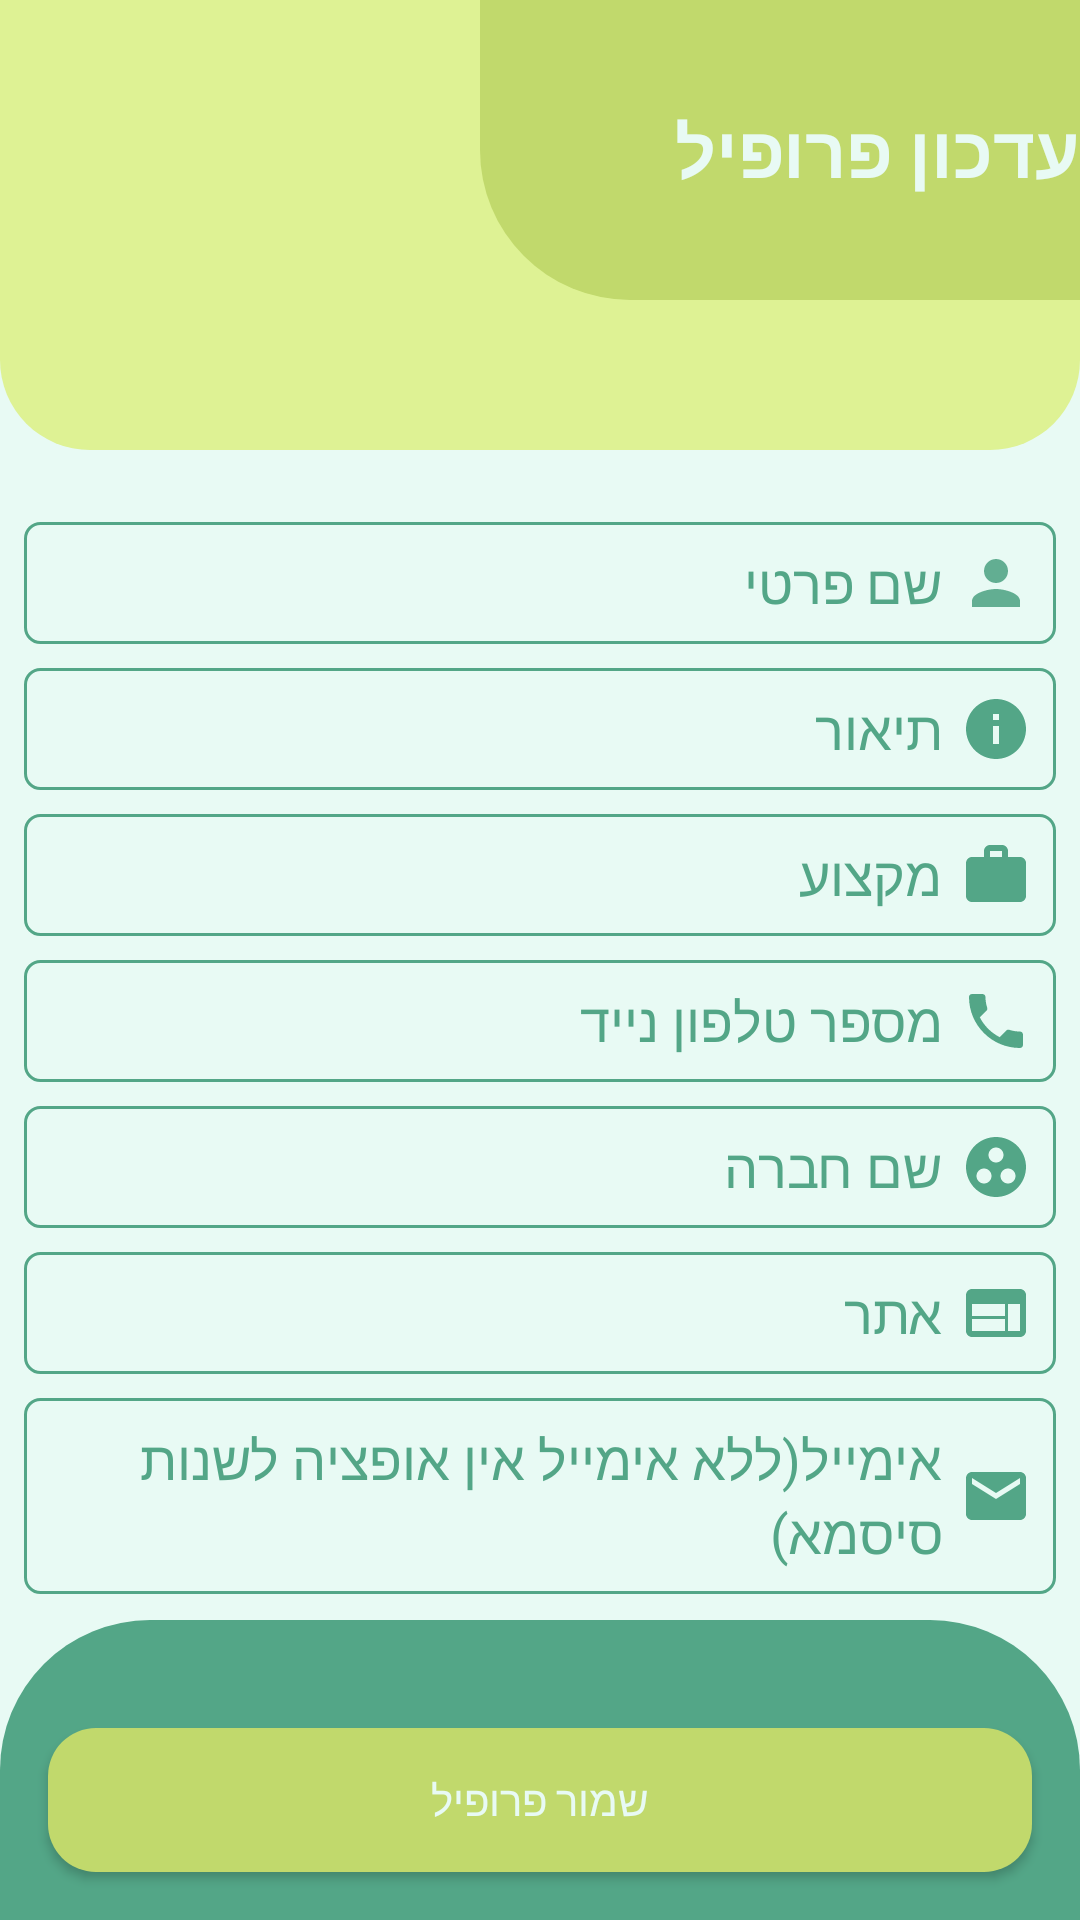

Layout XML and referenced resources for this Android screen:
<!-- AndroidManifest.xml: application theme Theme.Design.NoActionBar -->
<!-- res/layout/activity_update_profile.xml -->
<?xml version="1.0" encoding="utf-8"?>
<androidx.constraintlayout.widget.ConstraintLayout xmlns:android="http://schemas.android.com/apk/res/android"
    xmlns:app="http://schemas.android.com/apk/res-auto"
    xmlns:tools="http://schemas.android.com/tools"
    android:layout_width="match_parent"
    android:layout_height="match_parent"
    android:background="@color/background"
    android:gravity="center"
    android:orientation="vertical"
    tools:context=".view.activity.UpdateProfile">

    <ImageView
        android:id="@+id/imageView28"
        android:layout_width="match_parent"
        android:layout_height="150dp"

        android:background="@drawable/splash_decorator"
        app:layout_constraintEnd_toEndOf="parent"
        app:layout_constraintStart_toStartOf="parent"
        app:layout_constraintTop_toTopOf="parent" />

    <TextView
        android:id="@+id/textView29"
        android:layout_width="200dp"
        android:layout_height="100dp"
        android:background="@drawable/page_title"
        android:gravity="center|start"
        android:text="עדכון פרופיל"
        android:textColor="@color/background"
        android:textSize="24sp"
        android:textStyle="bold"
        app:layout_constraintEnd_toEndOf="parent"
        app:layout_constraintTop_toTopOf="parent" />

    <EditText
        android:id="@+id/edit_profile_name_et"
        android:clickable="true"
        android:focusable="true"
        android:layout_width="match_parent"
        android:layout_height="wrap_content"
        android:layout_marginTop="24dp"
        android:layout_marginEnd="8dp"
        android:layout_marginStart="8dp"
        android:background="@drawable/custom_input"
        android:drawableRight="@drawable/ic_baseline_person_24"
        android:drawablePadding="6dp"
        android:padding="8dp"
        android:text="@string/private_name"
        android:textColor="@color/dollarPrimary"
        app:layout_constraintEnd_toEndOf="parent"
        app:layout_constraintStart_toStartOf="parent"
        app:layout_constraintTop_toBottomOf="@+id/imageView28"
         />

    <EditText
        android:id="@+id/edit_profile_prof_et"
        android:layout_width="match_parent"
        android:layout_height="wrap_content"
        android:layout_margin="8dp"
        android:clickable="true"
        android:focusable="true"
        android:background="@drawable/custom_input"
        android:drawableRight="@drawable/ic_baseline_profession_24"
        android:drawablePadding="6dp"
        android:padding="8dp"

        android:text="@string/proffession"
        android:textColor="@color/dollarPrimary"

        app:layout_constraintEnd_toEndOf="parent"
        app:layout_constraintStart_toStartOf="parent"
        app:layout_constraintTop_toBottomOf="@+id/edit_profile_bio_et" />


    <EditText
        android:id="@+id/edit_profile_company_et"

        android:layout_width="match_parent"
        android:layout_height="wrap_content"
        android:layout_margin="8dp"
        android:clickable="true"
        android:focusable="true"
        android:background="@drawable/custom_input"
        android:drawableRight="@drawable/ic_baseline_company_24"
        android:drawablePadding="6dp"
        android:padding="8dp"
        android:text="@string/update_profile_comp_name"
        android:textColor="@color/dollarPrimary"
        app:layout_constraintEnd_toEndOf="parent"
        app:layout_constraintTop_toBottomOf="@+id/edit_profile_phone_et" />

    <EditText
        android:id="@+id/edit_profile_bio_et"
        android:layout_width="match_parent"
        android:layout_height="wrap_content"
        android:layout_margin="8dp"
        android:clickable="true"
        android:focusable="true"
        android:background="@drawable/custom_input"
        android:drawableRight="@drawable/ic_baseline_info_24"
        android:drawablePadding="6dp"
        android:padding="8dp"

        android:text="@string/description_tv"
        android:textColor="@color/dollarPrimary"
        app:layout_constraintEnd_toEndOf="parent"
        app:layout_constraintStart_toStartOf="parent"
        app:layout_constraintTop_toBottomOf="@+id/edit_profile_name_et" />

    <EditText
        android:id="@+id/edit_profile_email_et"

        android:layout_width="match_parent"
        android:layout_height="wrap_content"
        android:clickable="true"
        android:focusable="true"
        android:layout_margin="8dp"
        android:background="@drawable/custom_input"
        android:drawableRight="@drawable/ic_baseline_email_24"
        android:drawablePadding="6dp"
        android:padding="8dp"
        android:text="@string/email_input"
        android:textColor="@color/dollarPrimary"
        app:layout_constraintEnd_toEndOf="parent"
        app:layout_constraintStart_toStartOf="parent"
        app:layout_constraintTop_toBottomOf="@+id/edit_profile_website_et" />

    <EditText
        android:id="@+id/edit_profile_website_et"
        android:layout_width="match_parent"
        android:layout_height="wrap_content"
        android:layout_margin="8dp"
        android:clickable="true"
        android:focusable="true"
        android:background="@drawable/custom_input"
        android:drawableRight="@drawable/ic_baseline_web_24"
        android:drawablePadding="6dp"

        android:padding="8dp"

        android:text="@string/website_input"
        android:textColor="@color/dollarPrimary"
        app:layout_constraintEnd_toEndOf="parent"
        app:layout_constraintStart_toStartOf="parent"
        app:layout_constraintTop_toBottomOf="@+id/edit_profile_company_et" />

    <EditText
        android:id="@+id/edit_profile_phone_et"
        android:layout_width="match_parent"
        android:layout_height="wrap_content"
        android:layout_margin="8dp"
        android:clickable="true"
        android:focusable="true"
        android:background="@drawable/custom_input"
        android:drawableRight="@drawable/ic_baseline_phone_24"
        android:drawablePadding="6dp"
        android:padding="8dp"

        android:text="@string/phone_number"
        android:textColor="@color/dollarPrimary"
        app:layout_constraintEnd_toEndOf="parent"
        app:layout_constraintTop_toBottomOf="@+id/edit_profile_prof_et" />

    <ImageView
        android:id="@+id/imageView29"
        android:layout_width="match_parent"
        android:layout_height="100dp"
        android:background="@drawable/bottom_deco"
        app:layout_constraintBottom_toBottomOf="parent"
        app:layout_constraintEnd_toEndOf="parent"
        app:layout_constraintStart_toStartOf="parent" />

    <Button
        android:id="@+id/edit_profile_btn"
        android:layout_width="match_parent"
        android:layout_height="wrap_content"
        android:layout_margin="16dp"
        android:background="@drawable/back_button_secondary"
        android:padding="3dp"
        android:text="שמור פרופיל"
        android:textColor="@color/background"
        app:layout_constraintBottom_toBottomOf="parent"
        app:layout_constraintEnd_toEndOf="parent"
        app:layout_constraintStart_toStartOf="parent" />


    <TextView
        android:id="@+id/textView6"
        android:layout_width="wrap_content"
        android:layout_height="wrap_content"
        android:layout_margin="8dp"
        android:textStyle="bold"
        android:text="* ללא מייל אין אופציה לאיפוס הסיסמא"
        android:textColor="@color/dollarPrimary"
        android:textSize="16dp"
        app:layout_constraintBottom_toTopOf="@+id/imageView29"
        app:layout_constraintEnd_toEndOf="parent"
        app:layout_constraintTop_toBottomOf="@+id/edit_profile_email_et" />

    <ProgressBar
        android:id="@+id/update_profile_pb"
        android:layout_width="80dp"
        android:layout_height="80dp"
        android:visibility="gone"
        app:layout_constraintBottom_toBottomOf="parent"
        app:layout_constraintEnd_toEndOf="parent"
        app:layout_constraintStart_toStartOf="parent"
        app:layout_constraintTop_toTopOf="parent" />
</androidx.constraintlayout.widget.ConstraintLayout>
<!-- resources referenced by this layout -->
<resources>
  <color name="background">#e8faf4</color>
  <color name="dollarPrimary">#53a687</color>
  <!-- drawable back_button_secondary (drawable) -->
  <?xml version="1.0" encoding="utf-8"?>
  <shape xmlns:android="http://schemas.android.com/apk/res/android">
  
      <solid android:color="@color/dollarSecondary"/>
      <corners android:radius="16dp" />
  </shape>
  <!-- drawable bottom_deco (drawable) -->
  <shape xmlns:android="http://schemas.android.com/apk/res/android">
      <corners android:topLeftRadius="50dp"
          android:topRightRadius="50dp"/>
      <solid android:color="@color/dollarPrimary" />
  </shape>
  <!-- drawable ic_baseline_email_24 (drawable) -->
  <?xml version="1.0" encoding="utf-8"?>
  <vector xmlns:android="http://schemas.android.com/apk/res/android"
      android:width="24dp"
      android:height="24dp"
      android:viewportWidth="24"
      android:viewportHeight="24"
      >
    <path
        android:fillColor="@color/dollarPrimary"
        android:pathData="M20,4L4,4c-1.1,0 -1.99,0.9 -1.99,2L2,18c0,1.1 0.9,2 2,2h16c1.1,0 2,-0.9 2,-2L22,6c0,-1.1 -0.9,-2 -2,-2zM20,8l-8,5 -8,-5L4,6l8,5 8,-5v2z"/>
  </vector>
  <!-- drawable ic_baseline_info_24 (drawable) -->
  <?xml version="1.0" encoding="utf-8"?>
  <vector xmlns:android="http://schemas.android.com/apk/res/android"
      android:width="24dp"
      android:height="24dp"
      android:viewportWidth="24"
      android:viewportHeight="24">
    <path
        android:fillColor="@color/dollarPrimary"
        android:pathData="M12,2C6.48,2 2,6.48 2,12s4.48,10 10,10 10,-4.48 10,-10S17.52,2 12,2zM13,17h-2v-6h2v6zM13,9h-2L11,7h2v2z"/>
  </vector>
  <!-- drawable ic_baseline_person_24 (drawable) -->
  <vector xmlns:android="http://schemas.android.com/apk/res/android"
      android:width="24dp"
      android:height="24dp"
      android:alpha="0.9"
      android:viewportWidth="24"
      android:viewportHeight="24">
      <path
          android:fillColor="@color/dollarPrimary"
          android:pathData="M12,12c2.21,0 4,-1.79 4,-4s-1.79,-4 -4,-4 -4,1.79 -4,4 1.79,4 4,4zM12,14c-2.67,0 -8,1.34 -8,4v2h16v-2c0,-2.66 -5.33,-4 -8,-4z" />
  </vector>
  <!-- drawable ic_baseline_web_24 (drawable) -->
  <?xml version="1.0" encoding="utf-8"?>
  <vector xmlns:android="http://schemas.android.com/apk/res/android"
      android:width="24dp"
      android:height="24dp"
      android:viewportWidth="24"
      android:viewportHeight="24">
    <path
        android:fillColor="@color/dollarPrimary"
        android:pathData="M20,4L4,4c-1.1,0 -1.99,0.9 -1.99,2L2,18c0,1.1 0.9,2 2,2h16c1.1,0 2,-0.9 2,-2L22,6c0,-1.1 -0.9,-2 -2,-2zM15,18L4,18v-4h11v4zM15,13L4,13L4,9h11v4zM20,18h-4L16,9h4v9z"/>
  </vector>
  <!-- drawable page_title (drawable) -->
  <?xml version="1.0" encoding="utf-8"?>
  <shape xmlns:android="http://schemas.android.com/apk/res/android">
      <solid android:color="@color/dollarSecondary" />
      <corners android:bottomLeftRadius="50dp" />
  
  </shape>
  <!-- drawable splash_decorator (drawable) -->
  <?xml version="1.0" encoding="utf-8"?>
  <shape xmlns:android="http://schemas.android.com/apk/res/android">
      <solid android:color="@color/dollarThird" />
      <corners
          android:bottomLeftRadius="30dp"
          android:bottomRightRadius="30dp" />
  
  </shape>
  <string name="description_tv">תיאור</string>
  <string name="email_input">אימייל(ללא אימייל אין אופציה לשנות סיסמא)</string>
  <string name="phone_number">מספר טלפון נייד</string>
  <string name="private_name">שם פרטי</string>
  <string name="proffession">מקצוע</string>
  <string name="update_profile_comp_name">שם חברה</string>
  <string name="website_input">אתר</string>
  <color name="dollarSecondary">#c1d96c</color>
  <color name="dollarThird">#def294</color>
</resources>
